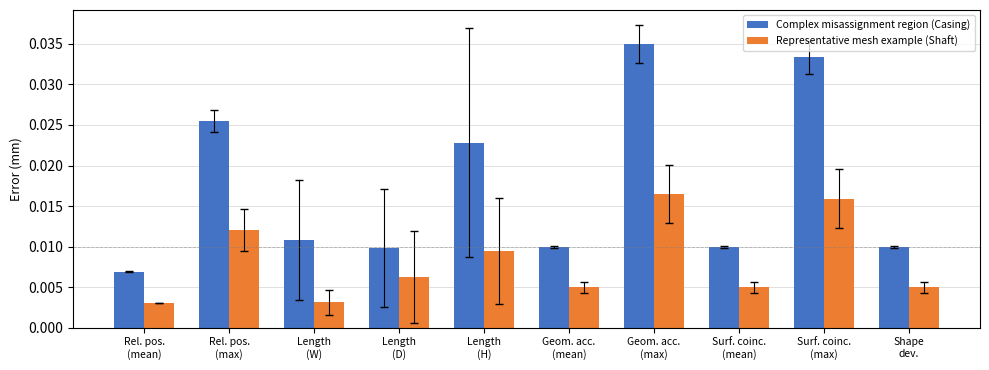

Write the Python code that produced this figure.
"""
Regenerate case_metrics_mean.png using Table 7 values from access.tex.
Two cases:
  Case 1 (blue)   = complex misassignment region  → Casing component
  Case 2 (orange) = representative mesh example   → Shaft component
"""

import numpy as np
import matplotlib
matplotlib.use("Agg")
import matplotlib.pyplot as plt

# --- metric labels (match original figure x-axis) ---
labels = [
    "Rel. pos.\n(mean)",
    "Rel. pos.\n(max)",
    "Length\n(W)",
    "Length\n(D)",
    "Length\n(H)",
    "Geom. acc.\n(mean)",
    "Geom. acc.\n(max)",
    "Surf. coinc.\n(mean)",
    "Surf. coinc.\n(max)",
    "Shape\ndev.",
]

# --- Casing (complex misassignment case) — Table 7 NeuroB-Rep ---
casing_mean = np.array([0.00692, 0.02546, 0.01080, 0.00983, 0.02283,
                         0.00992, 0.03498, 0.00992, 0.03335, 0.00992])
casing_std  = np.array([0.00006, 0.00137, 0.00740, 0.00730, 0.01412,
                         0.00009, 0.00234, 0.00009, 0.00204, 0.00009])

# --- Shaft (representative mesh example) — Table 7 NeuroB-Rep ---
shaft_mean  = np.array([0.00304, 0.01204, 0.00311, 0.00630, 0.00947,
                         0.00495, 0.01652, 0.00496, 0.01592, 0.00495])
shaft_std   = np.array([0.00002, 0.00263, 0.00158, 0.00567, 0.00657,
                         0.00065, 0.00358, 0.00068, 0.00365, 0.00065])

# --- layout ---
n = len(labels)
x = np.arange(n)
w = 0.35  # bar width

fig, ax = plt.subplots(figsize=(10, 3.8))

bars1 = ax.bar(x - w/2, casing_mean, w,
               yerr=casing_std, capsize=3,
               color="#4472C4", label="Complex misassignment region (Casing)",
               error_kw=dict(ecolor="black", elinewidth=0.8))

bars2 = ax.bar(x + w/2, shaft_mean, w,
               yerr=shaft_std, capsize=3,
               color="#ED7D31", label="Representative mesh example (Shaft)",
               error_kw=dict(ecolor="black", elinewidth=0.8))

ax.set_xticks(x)
ax.set_xticklabels(labels, fontsize=7.5)
ax.set_ylabel("Error (mm)", fontsize=9)
ax.set_ylim(bottom=0)
ax.yaxis.grid(True, linewidth=0.4, alpha=0.7)
ax.set_axisbelow(True)
ax.legend(fontsize=7.5, loc="upper right")

# light horizontal reference lines for acceptance thresholds (optional context)
for threshold, ls in [(0.01, "--"), (0.05, ":")]:
    ax.axhline(threshold, color="gray", linewidth=0.6, linestyle=ls, alpha=0.5)

fig.tight_layout()
out = r"c:\Users\user\Documents\GitHub\Ai_coding_study\case_metrics_mean.png"
fig.savefig(out, dpi=200, bbox_inches="tight")
print(f"Saved: {out}")
